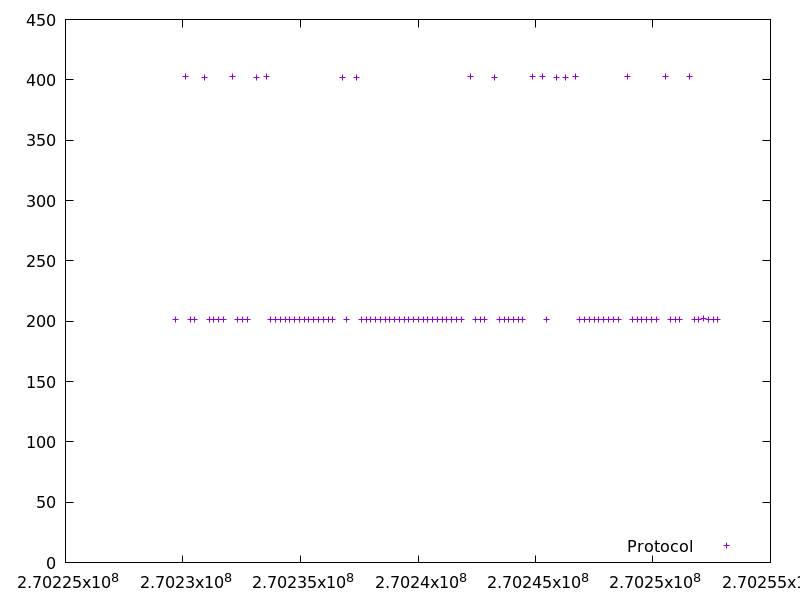

Values plotted in this chart, from the file beside it:
270229697.37486905, 201.418344
270230101, 402.7
270230304, 201.5
270230508, 201.4
270230910, 402.2
270231113, 201.5
270231315, 201.6
270231518, 201.4
270231720, 201.5
270232122, 402.4
270232325, 201.5
270232528, 201.4
270232731, 201.5
270233135, 402.2
270233538, 402.4
270233741, 201.5
270233944, 201.6
270234147, 201.5
270234350, 201.6
270234552, 201.5
270234754, 201.4
270234957, 201.5
270235159, 201.6
270235361, 201.3
270235563, 201.4
270235765, 201.6
270235968, 201.4
270236171, 201.5
270236374, 201.5
270236777, 402.2
270236980, 201.6
270237383, 402.3
270237586, 201.4
270237788, 201.5
270237992, 201.5
270238194, 201.5
270238396, 201.5
270238599, 201.5
270238802, 201.6
270239004, 201.5
270239207, 201.5
270239409, 201.4
270239610, 201.4
270239813, 201.5
270240016, 201.4
270240219, 201.6
270240421, 201.2
270240624, 201.5
270240826, 201.5
270241029, 201.6
270241232, 201.6
270241435, 201.4
270241637, 201.5
270241840, 201.6
270242244, 402.5
270242447, 201.4
270242649, 201.4
270242851, 201.5
270243255, 402.3
270243458, 201.6
270243660, 201.6
... 37 more rows
